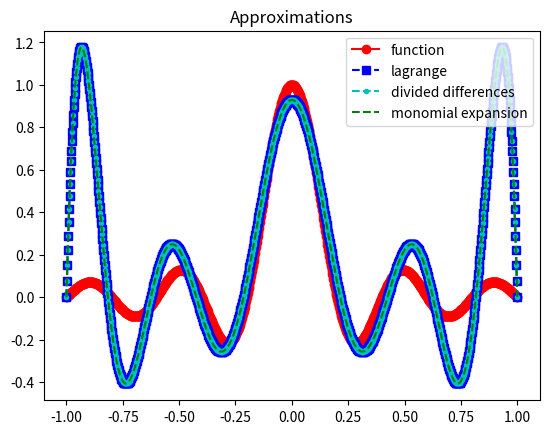
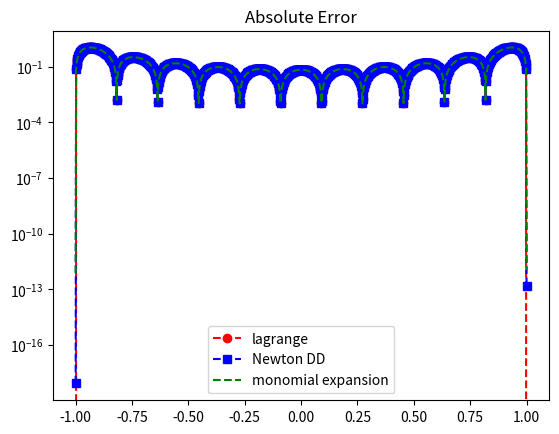

Source code (Python) for these figures, in order:
import numpy as np
import numpy.linalg as la
import matplotlib.pyplot as plt

def driver():


    f = lambda x: np.sinc(5*x)

    N = 12
    ''' interval'''
    a = -1
    b = 1
   
   
    ''' create equispaced interpolation nodes'''
    h = 2/(N - 1)
    xint = np.array([-1 + (j-1) * h for j in range(N+1)])

    ''' create interpolation data'''
    yint = f(xint)

    ''' create monomial interpolation '''
    result = []
    for i in xint:
        curr = []
        for j in range(N+1):
            curr.append(i**j)
        result.append(curr)
    vinv = np.linalg.inv(result)
    coeffs = []
    for i in vinv:
        coeffs.append(np.dot(i, yint))
    
    ''' create points for evaluating the Lagrange interpolating polynomial'''
    Neval = 1000
    xeval = np.linspace(a,b,Neval+1)
    yeval_l= np.zeros(Neval+1)
    yeval_dd = np.zeros(Neval+1)

    mn = []
    for i in xeval:
        ans = 0
        for j in range(N+1):
            ans += coeffs[j] * i**j
        mn.append(ans)
    yeval_mn = np.array(mn)

    '''Initialize and populate the first columns of the 
     divided difference matrix. We will pass the x vector'''
    y = np.zeros( (N+1, N+1) )
     
    for j in range(N+1):
       y[j][0]  = yint[j]

    y = dividedDiffTable(xint, y, N+1)
    ''' evaluate lagrange poly '''
    for kk in range(Neval+1):
       yeval_l[kk] = eval_lagrange(xeval[kk],xint,yint,N)
       yeval_dd[kk] = evalDDpoly(xeval[kk],xint,y,N)
          


    ''' create vector with exact values'''
    fex = f(xeval)
       

    plt.figure()    
    plt.plot(xeval,fex,'ro-', label='function')
    plt.plot(xeval,yeval_l,'bs--', label='lagrange') 
    plt.plot(xeval,yeval_dd,'c.--', label='divided differences')
    plt.plot(xeval,yeval_mn,'g--', label='monomial expansion')
    plt.title('Approximations')
    plt.legend()

    plt.figure() 
    err_l = abs(yeval_l-fex)
    err_dd = abs(yeval_dd-fex)
    err_mn = abs(yeval_mn-fex)
    plt.semilogy(xeval,err_l,'ro--',label='lagrange')
    plt.semilogy(xeval,err_dd,'bs--',label='Newton DD')
    plt.semilogy(xeval,err_mn,'g--',label='monomial expansion')
    plt.title('Absolute Error')
    plt.legend()
    plt.show()


def eval_lagrange(xeval,xint,yint,N):

    lj = np.ones(N+1)
    
    for count in range(N+1):
       for jj in range(N+1):
           if (jj != count):
              lj[count] = lj[count]*(xeval - xint[jj])/(xint[count]-xint[jj])

    yeval = 0.
    
    for jj in range(N+1):
       yeval = yeval + yint[jj]*lj[jj]
  
    return(yeval)
  
    


''' create divided difference matrix'''
def dividedDiffTable(x, y, n):
 
    for i in range(1, n):
        for j in range(n - i):
            y[j][i] = ((y[j][i - 1] - y[j + 1][i - 1]) /
                                     (x[j] - x[i + j]));
    return y;
    
def evalDDpoly(xval, xint,y,N):
    ''' evaluate the polynomial terms'''
    ptmp = np.zeros(N+1)
    
    ptmp[0] = 1.
    for j in range(N):
      ptmp[j+1] = ptmp[j]*(xval-xint[j])
     
    '''evaluate the divided difference polynomial'''
    yeval = 0.
    for j in range(N+1):
       yeval = yeval + y[0][j]*ptmp[j]  

    return yeval

driver()        
